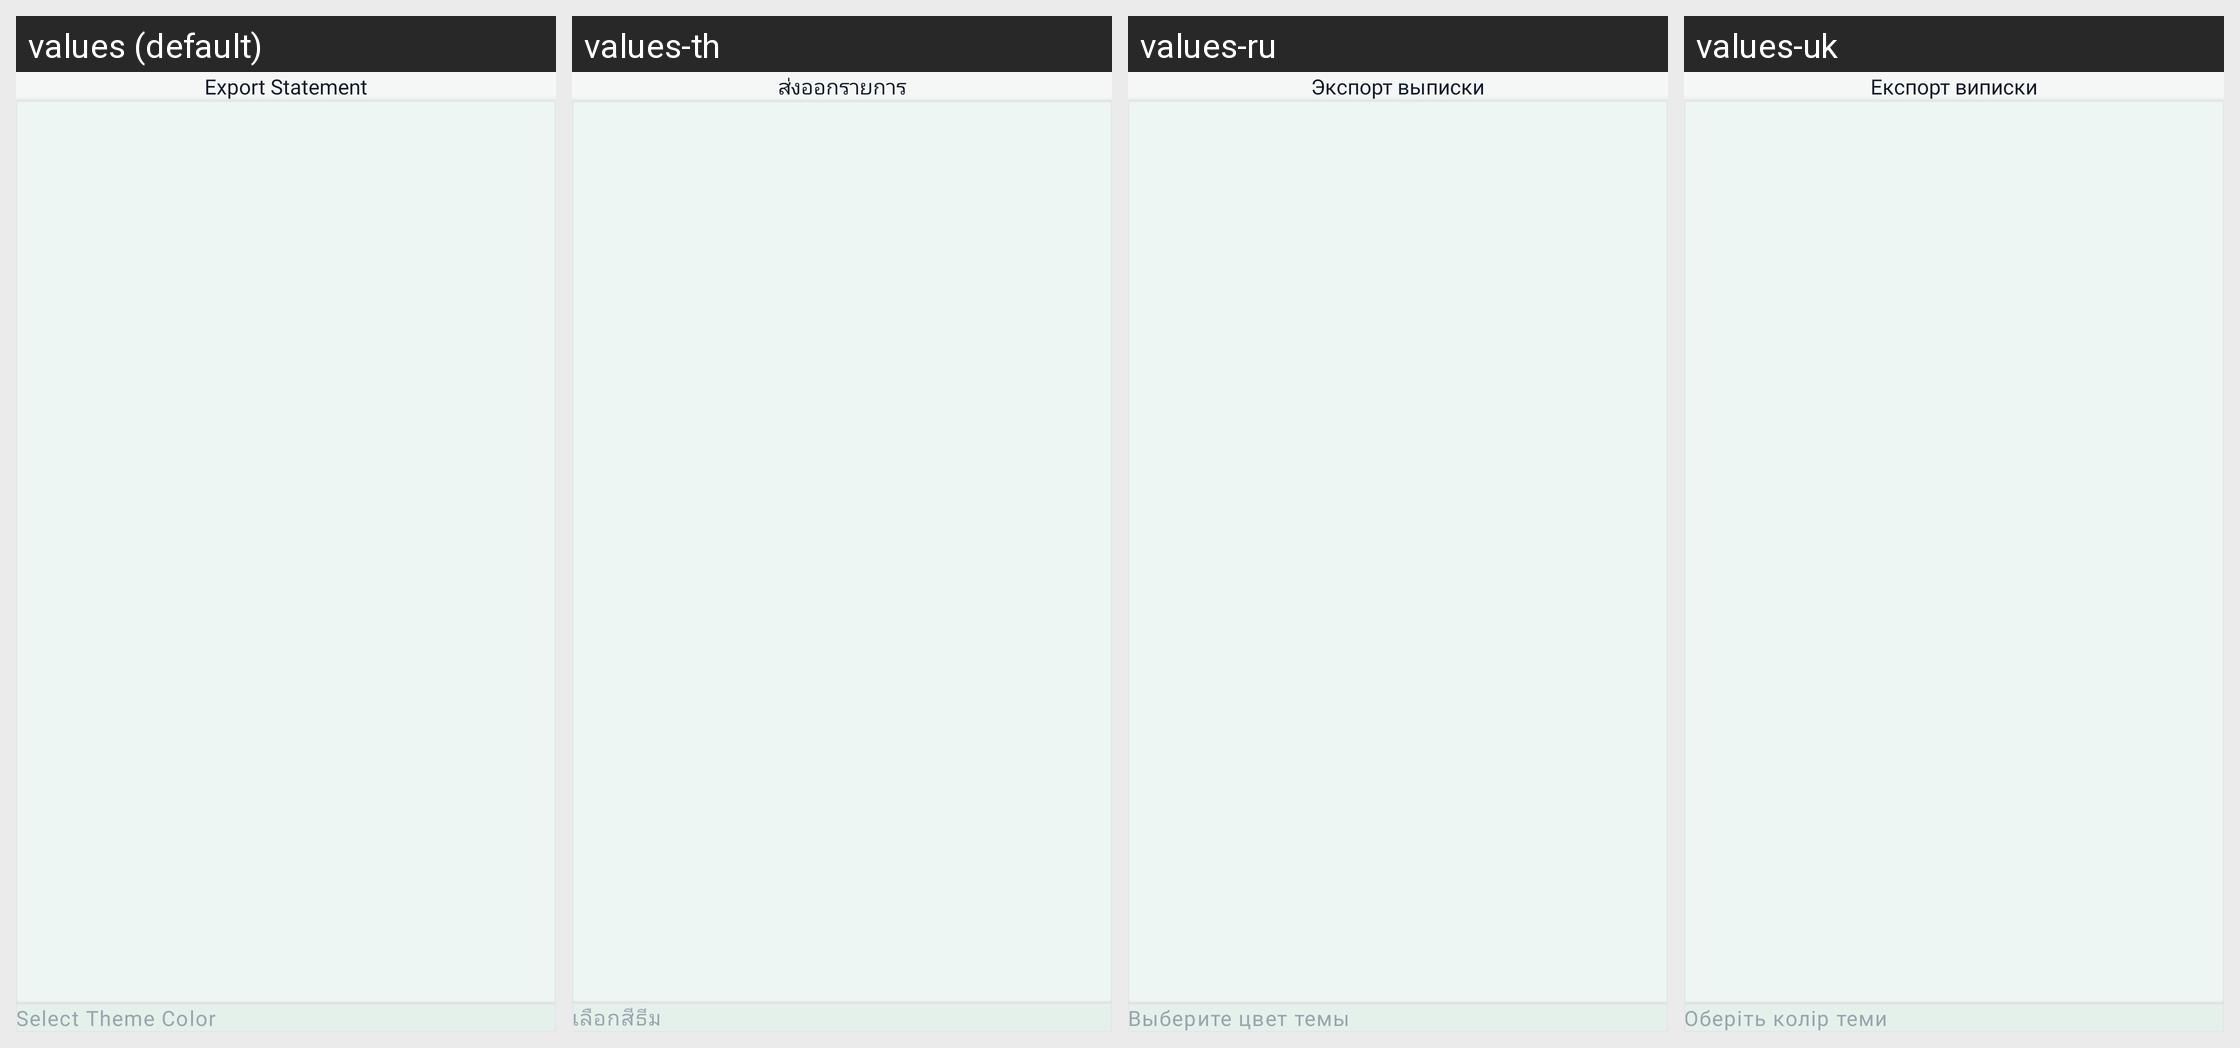

The Android screen above is rendered under several locales of the same app. Produce the string resources it draws, with the default and per-locale values.
Android screen res/layout/activity_pdf_preview.xml rendered under 4 locales, left to right: values (default), values-th, values-ru, values-uk. Device: Nexus 5 (rendered at 1080×1920; each locale shown at half size, 540×960, under a caption strip naming it); theme Theme.ExpenseBook.
Other locales in the repository, not shown: values-af, values-ar, values-de, values-es, values-fil, values-fr, values-fr-rCA, values-hi, values-hu, values-in, values-it, values-ja, values-ko, values-pl, values-pt, values-pt-rBR, values-ro, values-tr, values-vi, values-zh, values-zh-rCN, values-zh-rTW.
Strings drawn on this screen, with the default value and each locale's value (text and hints the layout hard-codes, and strings that could not be matched under every locale, appear in the picture but are not listed):

export_statement
  values: Export Statement
  values-th: ส่งออกรายการ
  values-ru: Экспорт выписки
  values-uk: Експорт виписки

select_theme_color
  values: Select Theme Color
  values-th: เลือกสีธีม
  values-ru: Выберите цвет темы
  values-uk: Оберіть колір теми
